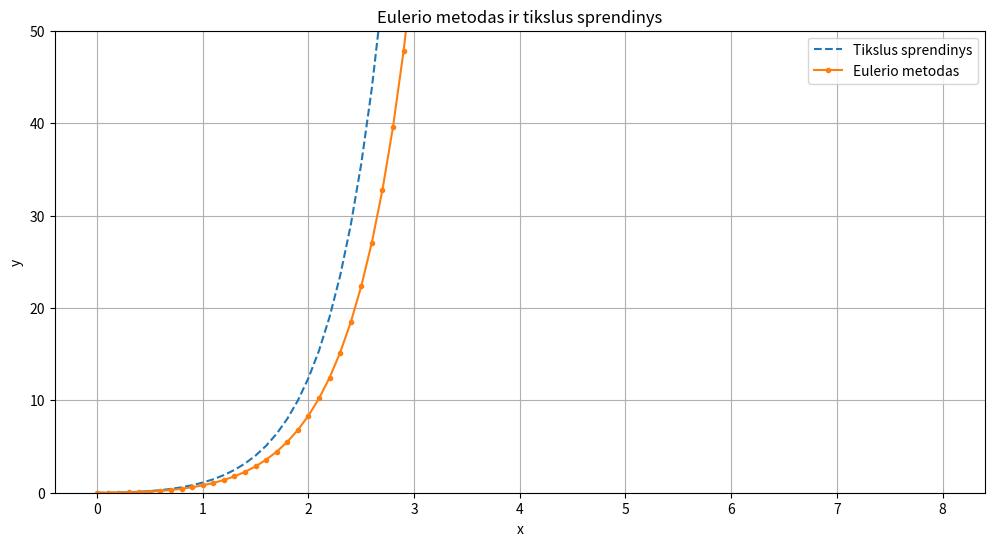

Recreate this plot in Python.
import numpy as np
import matplotlib.pyplot as plt
import pandas as pd

def f(x, y):
    return 2*y + x

def eq(x):
    return (np.exp(2*x) - 2 * x - 1) / 4

x0 = 0.0
y0 = 0.0
x_end = 8.0
N = 81

T = (x_end - x0) / (N - 1)

x_euler = np.linspace(x0, x_end, N)
y_euler = [y0]

for i in range(1, N):
    y_new = y_euler[-1] + T * f(x_euler[i-1], y_euler[-1])
    y_euler.append(y_new)

y_actual = eq(x_euler)

error = np.abs(y_actual - np.array(y_euler))
data = {
    "T": T,
    "x": x_euler,
    "y_actual": y_actual,
    "y_euler": y_euler,
    "error": error
}

df = pd.DataFrame(data)
print(df)


plt.figure(figsize=(12, 6))
plt.plot(x_euler, y_actual, label='Tikslus sprendinys', linestyle='--')
plt.plot(x_euler, y_euler, label="Eulerio metodas", marker='o', markersize=3)
plt.title("Eulerio metodas ir tikslus sprendinys")
plt.xlabel('x')
plt.ylabel('y')
plt.ylim(0, 50)
plt.legend()
plt.grid(True)
plt.show()
